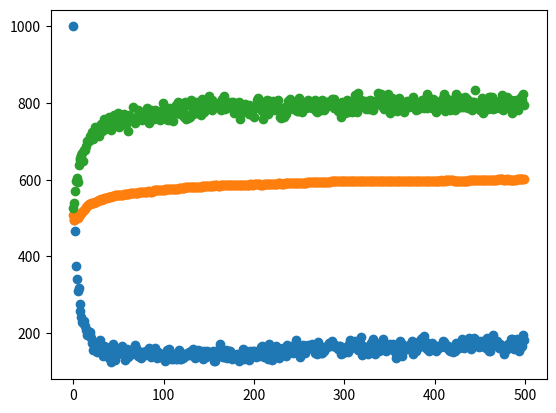

The matplotlib source for this figure:
#!/usr/bin/env python
# coding: utf-8

# # Tutorial on Modeling of Learning Under Uncertainty
# 
# In this tutorial, you will be introduced to three modeling papers on reinforcement learning. These papers study the phenomenon of organizationa learning under uncertainty trough the use of agent based models who learn from n-Arm bandits.
# 
# The models we will study are:
# 1. March and Denrell (2001)
# This paper introduced the so called Hotstove effect. The idea being that if agents choose between two options with the same mean, one with variance in its feedback and one without, the agents will learn to choose the variant without variance.
# 
# 2. Posen and Levinthal (2012)
# This paper expands the model from Denrell and March (2001) and studies how agents learn in an environment with ten options, all of them with variance. It studies the effects of different shocks and environmental changes as agents chase a moving target.
# 
# 3. Puranam and Swamy (2016)
# This paper expands the model from Denrell and March (2001) through the process of coupled learning. Two agents, not one as before, learn of the perfoemance of two options. The catch is that the performance is based upon their coupled action and the agetns do not know what the other agent is doing. Through time the agents learn to cooperate. Interestingly, if agents start with the same choice, they reach the optimal choice faster than if they started with mixed choices. This holds even if they start choosing the wrong option.

# # Basic Building Blocks
# 
# In this first sections, I will present the basic building blocks. Namely, the àgent's learning and decision processes and how we generate options in the environment.
# 
# ## Agents
# The agents follow a few simple actions. 
# 
# ### 1. Choose
# The agents choose one option based upon their attraction to this option. In this model, we use softmax as the rule for transforming the different attractions for each option into probabilities of choosing one option. Other rules as greedy and e-greedy are possible. The agent's level of exploration is determined by the parameter tau. A small tau leads to high exploitation, a high tau to infinite exploration. Due to limitations in the floating point operation we cannot use taus lower that 0.002.
# 
# ### 2. Update
# Updating is done via the Bush-Mossteller equation. The parameter phi determins how much the agent updates its beliefs based upon new information. A value of zero leads to agents to not update their beliefs. A value of one to full update of beliefs. A mixture leads to what is known as an Exponentially Recency Weighted Average (Sutton and Barto, 1998). In Denrell and March (2001) and Puranam and Swamy (2016), we use a constant phi value. Posen and Levinthal use a varying phi for every trial. The phi varies according to 1/(ki+1) where ki is the number of times an option has been tried. 
# 
# ### 3. Learn
# Learn is a subroutine. It receives two parameters, the number of periods and the bandits to learn from. 
# It initalizes two lists and starts a for loop that run for the specified number of periods.
# The period starts by asking the agent to choose an option. The payoff of the option is calculated by measuring the option's value. This is explained in the next section. The period ends with the updating of the agent's attractions and the storage of the choice and payoff. After this a new period starts, the choices are stored and returned to the user.
# 
# ### 4. Reset
# This function resets the attractions of the agent. It takes one value, the number of bandits in the environment.

# In[1]:


import numpy as np
import matplotlib.pyplot as plt

def softmax(tau, attraction): #softmax action selection with attraction vector as parameters
    denom = np.sum(np.exp((attraction[:])/tau))
    probabilities = np.exp(attraction/tau)/denom
    choice = np.random.choice(range(len(probabilities)), p = probabilities)
    return(choice)

class agent:
    def __init__(self, tau, phi, style_update, style_choose):
        self.tau = tau
        self.phi = phi
        self.style_update = style_update
        self.style_choose = style_choose
    def update(self, choice, payoff):
        if self.style_update == "constant": self.attraction[choice] += self.phi*(payoff-self.attraction[choice])
        elif self.style_update == "over k":
            self.times[choice] += 1 #starts in 1
            self.attraction[choice] += (payoff-self.attraction[choice])/(self.times[choice]+1) # divides by 2
    def choose(self):
        if self.style_choose == "softmax": choice = softmax(self.tau, self.attraction)
        elif self.style_choose == "greedy": choice = np.argmax(self.attraction)
        elif type(self.style_choose) == float: # for e-greedy you pass the e parameter only
            best_choice = np.argmax(self.attraction)
            other_choice = np.random.choice(range(len(self.attraction)))
            choice = np.random.choice([best_choice,other_choice], p = [1-self.style_choose,self.style_choose])
        return(choice)
    def learn(self, num_periods, bandits):
        choices = []
        payoffs = []
        knowledge = []
        for i in range(num_periods):
            choice = self.choose()
            payoff = bandits.measure(choice)
            nugget = 1-sum((self.attraction-bandits.means)**2)
            self.update(choice, payoff)
            choices.append(choice)
            payoffs.append(payoff)
            knowledge.append(nugget)
        return([choices, payoffs, knowledge])
    def reset(self, num_bandits):
        self.attraction = np.ones(num_bandits)/2.0
        if self.style_update == "over k": self.times = np.zeros(num_bandits)


# ## Environment
# The environment is composed of an n-arm bandit. Each arm of the bandit is definied by an object of class bandit. Put together these objects create one object of class bandits. 
# 
# ### Bandit
# The bandit is a simple structure. It has a mean and a standard deviation. The style determines whether the bandit outputs an uniformly distributed value, a normally distributed value, or one without noise.
# 
# #### Measure
# The bandits perform one function, when called upon, they give one output, centered around a mean value and with an added noise. The style of bandit determines where the noise is drawn upon.

# In[2]:


class bandit:
    def __init__(self, mean, noise, style):
        self.mean = mean
        self.noise = noise
        self.style = style
    def measure(self):
        if self.style == "Uniform":  value = self.mean + self.noise*(np.random.random() - 0.5)
        elif self.style == "Normal": value = np.random.normal(loc = self.mean, scale = self.noise)
        elif self.style == "Beta": value = np.random.binomial(n = 1, p = self.mean)
        elif self.style == "Stable": value = self.mean
        return(value)


# ### Bandits_P_L
# This class creates the environment for the Posen and Levinthal (2012) paper. In specific, 10 bandits drawn from a Beta(2,2) distribution.
# 
# #### Measure
# This is a wrapper function. The objective is that the agents ask the bandits class and not the specific bandit for the measurement. Then the bandits class is in charge of asking its bandit for the performance value. 

# In[3]:


class bandits_P_L:
    def __init__(self, num_bandits, eta=0.0):
        self.eta = eta
        self.arms = []
        self.means = np.zeros(num_bandits)
        for i in range(num_bandits): 
            self.means[i] = np.random.beta(a=2.0, b=2.0)
            self.arms.append(bandit(mean = self.means[i], noise = 0.0, style = "Beta")) 
    def measure(self, choice):
        if np.random.binomial(n=1, p = self.eta):
            for i in range(len(self.arms)):
                if np.random.binomial(n=1, p = 0.5):
                    self.means[i] = np.random.beta(a=2.0, b=2.0)
                    self.arms[i] = bandit(mean = self.means[i], noise = 0.0, style = "Beta")
        return(self.arms[choice].measure())


# ### Posen and Levinthal (2012)
# 
# With these two building blocks, we can run a simulation to replicate the main findings of Posen and Levinthal (2021).
# 
# Reference: Posen, H. E., & Levinthal, D. A. (2012). Chasing a moving target: Exploitation and exploration in dynamic environments. Management Science, 58(3), 587-601.
# 
# #### 1. Initialize values
# We start by initailizing the attributes of the simulation. The agents are given a tau but do not require phi because the learning method follows the 1/k+1 weighting. The agents will learn for 500 periods and the results replicated 1000 times. There is no noise value here because in this paper the bandits output either 1 or -1 with probabilities drawn from a beta(2,2) distribution. Changes in the tau, and bandit style should change the learning. Changes in the number of repetitions lead to more noisy results.
# 
# **Note:** A phi value was added in case you want to explore how agents would differ if the do not update with the 1/k+1 mode

# In[4]:


## Bandit
eta = 0.0
num_bandits = 10
## Agents
style_update = "over k" # "constant" or "over k"
style_choose = "softmax" # "softmax", "greedy" or e value as float for e-greedy
phi = 0.1 # not needed in "over k" updating mode
tau = 0.5/num_bandits
## Simulation
num_periods = 500
num_reps = 1000


# #### 2. Initialize agent and Bandits
# We create one agent, Alice and initialize the environment for the paper. We create an environment with 10 bnadits. These bandits are different from the ones in the other papers as they are created from a Beta distribution of payoff probabilties. 

# In[5]:


Alice = agent(tau = tau, phi = phi, style_update = style_update, style_choose = style_choose)
Alice.reset(num_bandits = num_bandits)


# #### 3. Run simulation
# Having the agent and environment we can run a simulation. We initialize two arrays, one for payoff and one for choices. Additionally, we create an empty list to store the last choices of the agents and one value to save the attraction to the option with variable output after every replication of the simulation is finished.
# 
# This takes some time.

# In[6]:


all_payoffs = np.zeros(num_periods)
all_knowledge = np.zeros(num_periods)
all_RE = np.zeros(num_periods)
for j in range(num_reps):
    Alice.reset(num_bandits = num_bandits)
    options = bandits_P_L(num_bandits = num_bandits, eta = eta)
    choice, payoff, knowledge = Alice.learn(num_periods, options)
    all_payoffs += payoff
    all_knowledge += knowledge
    # Calculate exploration
    all_RE[0] += 1
    for i in range(len(choice)-1):
        if choice[i+1]!=choice[i]: all_RE[i+1] +=1


# #### 4. Display results
# 
# ##### Amount of exploration
# First we present the amount of exploration done by the agents. 

# In[7]:


plt.scatter(range(num_periods), all_RE)


# #### Knowledge over time
# Somthing quite sad happens for the amount of knowledge over time in this paper. Given the way the Bush Mossteller equation is updated, 1/k+1 and not with a constant update percentage, initial values have much more weight that later values. This leads to the system to erode knowledge. ***Fast!

# In[8]:


plt.scatter(range(num_periods), all_knowledge)


# ##### Probability of Getting a Reward
# The second graph presents the average payoff. This looks like a funnel, narrowing from left to right. As the stable option is chosen more and more, the variance in the performanc decreases. 

# In[9]:


plt.scatter(range(num_periods), all_payoffs)


# ##### Summary variables
# ###### Total accumulated payoff
# The bandits in this paper give a payoff of 1 or -1, so one needs to recalculate the total payoff. So that it matches what is shown in the paper. In the simulation I store the probability of getting a 1, here, the actual expected value.

# In[10]:


print(sum(2*all_payoffs-num_reps)/num_reps)


# ###### Fraction of exploration events
# The average percentage of exploration events during the 500 periods.

# In[11]:


print(sum(all_RE)/(num_reps*num_periods))


# ###### Knowledge
# The average SSE knowledge at different stages of the simulation

# In[12]:


print("Period 400: " + str(all_knowledge[-101]/num_reps))
print("Period 500: " + str(all_knowledge[-1]/num_reps))


# #### 5. Exercise
# What would happen if Posen and Levinthal had chosen other learning rules? They studied e-greedy but how about constant update? How woud it affect the erosion of knowledge and the adaptation of the agents?
# 

# In[ ]:




